Run: headless pygame with SDL's dummy video driver; simulated clock (each Clock.tick advances the game by its frame time, no real sleeping); random seed 0; keys injected as events and as key.get_pressed() state; mouse plan: one left click at the window centre at the start of phase 2, then a move to the lower-right quarter at the start of phase 3.
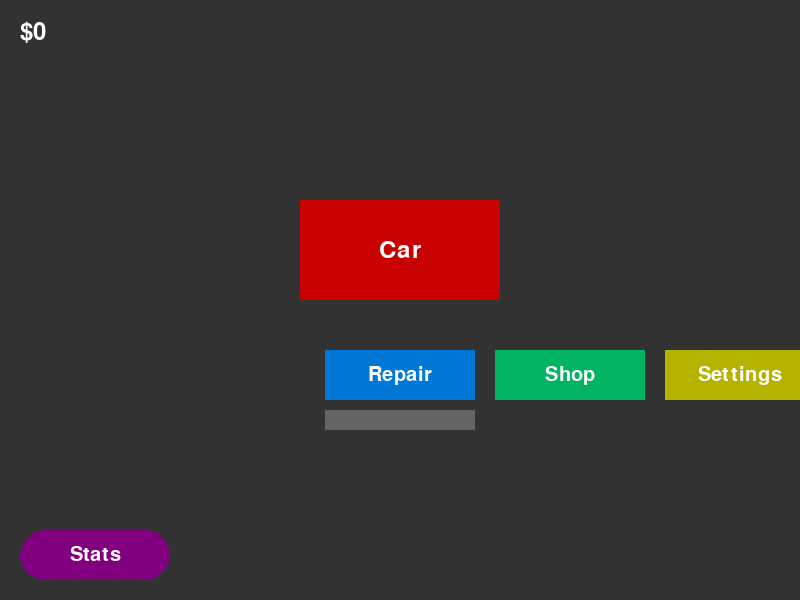
Frame 1 of 4 · flips 1–60 · no input
Frame 2 of 4 · flips 61–180 · clicked the window centre · tapped SPACE, RETURN · held RIGHT (→), D · screen unchanged from frame 1, image omitted
Frame 3 of 4 · flips 181–300 · moved the mouse to the lower-right quarter · held DOWN (↓), S · screen unchanged from frame 2, image omitted
Frame 4 of 4 · flips 301–420 · held LEFT (←), A, UP (↑), W · screen unchanged from frame 3, image omitted

The pygame program that drew these frames:

import pygame
import sys

# Initialize pygame
pygame.init()


class Button:
    def __init__(self, x, y, w, h, text, font, base_color, hover_color):
        self.rect = pygame.Rect(x, y, w, h)
        self.text = text
        self.font = font
        self.base_color = base_color
        self.hover_color = hover_color
        self.current_color = base_color

        self.text_surf = self.font.render(self.text, True, (255, 255, 255))
        self.text_rect = self.text_surf.get_rect(center=self.rect.center)

    def draw(self, surface, mouse_pos):
        if self.rect.collidepoint(mouse_pos):
            self.current_color = self.hover_color
        else:
            self.current_color = self.base_color

        pygame.draw.rect(surface, self.current_color, self.rect, border_radius=25)
        surface.blit(self.text_surf, self.text_rect)

    def is_clicked(self, mouse_pos):
        return self.rect.collidepoint(mouse_pos)


# Window
WIDTH, HEIGHT = 800, 600
WINDOW = pygame.display.set_mode((WIDTH, HEIGHT))
pygame.display.set_caption("Mechanic Clicker")

# Colors
WHITE = (255, 255, 255)
GRAY = (50, 50, 50)
CAR_COLOR = (200, 0, 0)

# Car placeholder
car_x, car_y = 300, 200
car_width, car_height = 200, 100

# Repair button
button_x, button_y = 325, 350
button_width, button_height = 150, 50
BUTTON_COLOR = (0, 120, 215)
button_font = pygame.font.SysFont(None, 30)
button_text = button_font.render("Repair", True, WHITE)
button_text_rect = button_text.get_rect(center=(button_x + button_width // 2, button_y + button_height // 2))

# Shop button
shop_x = button_x + button_width + 20
shop_y = button_y
shop_width = 150
shop_height = 50
SHOP_COLOR = (0, 180, 100)
shop_font = pygame.font.SysFont(None, 30)
shop_text = shop_font.render("Shop", True, WHITE)
shop_text_rect = shop_text.get_rect(center=(shop_x + shop_width // 2, shop_y + shop_height // 2))

# Settings button
settings_x = shop_x + shop_width + 20
settings_y = button_y
settings_width = 150
settings_height = 50
SETTINGS_COLOR = (180, 180, 0)
settings_font = pygame.font.SysFont(None, 30)
settings_text = settings_font.render("Settings", True, WHITE)
settings_text_rect = settings_text.get_rect(
    center=(settings_x + settings_width // 2, settings_y + settings_height // 2))

# Stats button
stats_font = pygame.font.SysFont(None, 30)
stats_button = Button(
    x=20,
    y=HEIGHT - 70,
    w=150,
    h=50,
    text="Stats",
    font=stats_font,
    base_color=(128, 0, 128),
    hover_color=(170, 0, 170)
)


# Repair logic
repairing = False
repair_progress = 0
REPAIR_SPEED = 1

# Money
money = 0
money_font = pygame.font.SysFont(None, 36)

# Stats inside
total_repairs = 0

# Font setup
font = pygame.font.SysFont(None, 36)
text_surface = font.render("Car", True, WHITE)
text_rect = text_surface.get_rect(center=(car_x + car_width // 2, car_y + car_height // 2))

# === Main loop ===
clock = pygame.time.Clock()
running = True

while running:
    clock.tick(60)
    mouse_pos = pygame.mouse.get_pos()
    # === Event Loop ===
    for event in pygame.event.get():
        if event.type == pygame.QUIT:
            running = False
        # === MOUSEDOWN LOGIC ===

        # DEV TEST CTRL SHIFT M
        if event.type == pygame.KEYDOWN:
            mods = pygame.key.get_mods()
            if (event.key == pygame.K_m and
                    mods & pygame.KMOD_CTRL and
                    mods & pygame.KMOD_SHIFT):
                money += 100

        if event.type == pygame.MOUSEBUTTONDOWN:
            mouse_x, mouse_y = pygame.mouse.get_pos()

            # Repair button
            if (button_x <= mouse_x <= button_x + button_width) and (
                    button_y <= mouse_y <= button_y + button_height):
                if repair_progress < 100:
                    repair_progress += 10
                else:
                    repair_progress = 0
                    money += 10

            # Shop button
            elif (shop_x <= mouse_x <= shop_x + shop_width) and (
                    shop_y <= mouse_y <= shop_y + shop_height):
                print("Shop clicked")

            # Settings button
            elif (settings_x <= mouse_x <= settings_x + settings_width) and (
                    settings_y <= mouse_y <= settings_y + settings_height):
                print("Settings clicked")

            # Stats button
            elif stats_button.is_clicked(mouse_pos):
                print("Stats clicked")

        # Progress update
        if repairing:
            if repair_progress < 100:
                repair_progress += REPAIR_SPEED
            else:
                repairing = False
                repair_progress = 0
                money += 10

    # Fill background
    WINDOW.fill(GRAY)

    # Draw car placeholder (rectangle)
    pygame.draw.rect(WINDOW, CAR_COLOR, (car_x, car_y, car_width, car_height))
    WINDOW.blit(text_surface, text_rect)

    # Draw repair button
    pygame.draw.rect(WINDOW, BUTTON_COLOR, (button_x, button_y, button_width, button_height))
    WINDOW.blit(button_text, button_text_rect)

    # Draw shop button
    pygame.draw.rect(WINDOW, SHOP_COLOR, (shop_x, shop_y, shop_width, shop_height))
    WINDOW.blit(shop_text, shop_text_rect)

    # Draw settings button
    pygame.draw.rect(WINDOW, SETTINGS_COLOR, (settings_x, settings_y, settings_width, settings_height))
    WINDOW.blit(settings_text, settings_text_rect)

    # Draw stats button
    stats_button.draw(WINDOW, mouse_pos)

    # Progress bar background
    pygame.draw.rect(WINDOW, (100, 100, 100), (button_x, button_y + 60, button_width, 20))

    # Progress bar fill
    fill_width = (repair_progress / 100) * button_width
    pygame.draw.rect(WINDOW, (0, 255, 0), (button_x, button_y + 60, fill_width, 20))

    # Draw money text
    money_text = money_font.render(f"${money}", True, WHITE)
    WINDOW.blit(money_text, (20, 20))

    # Update display
    pygame.display.flip()

pygame.quit()
sys.exit()
